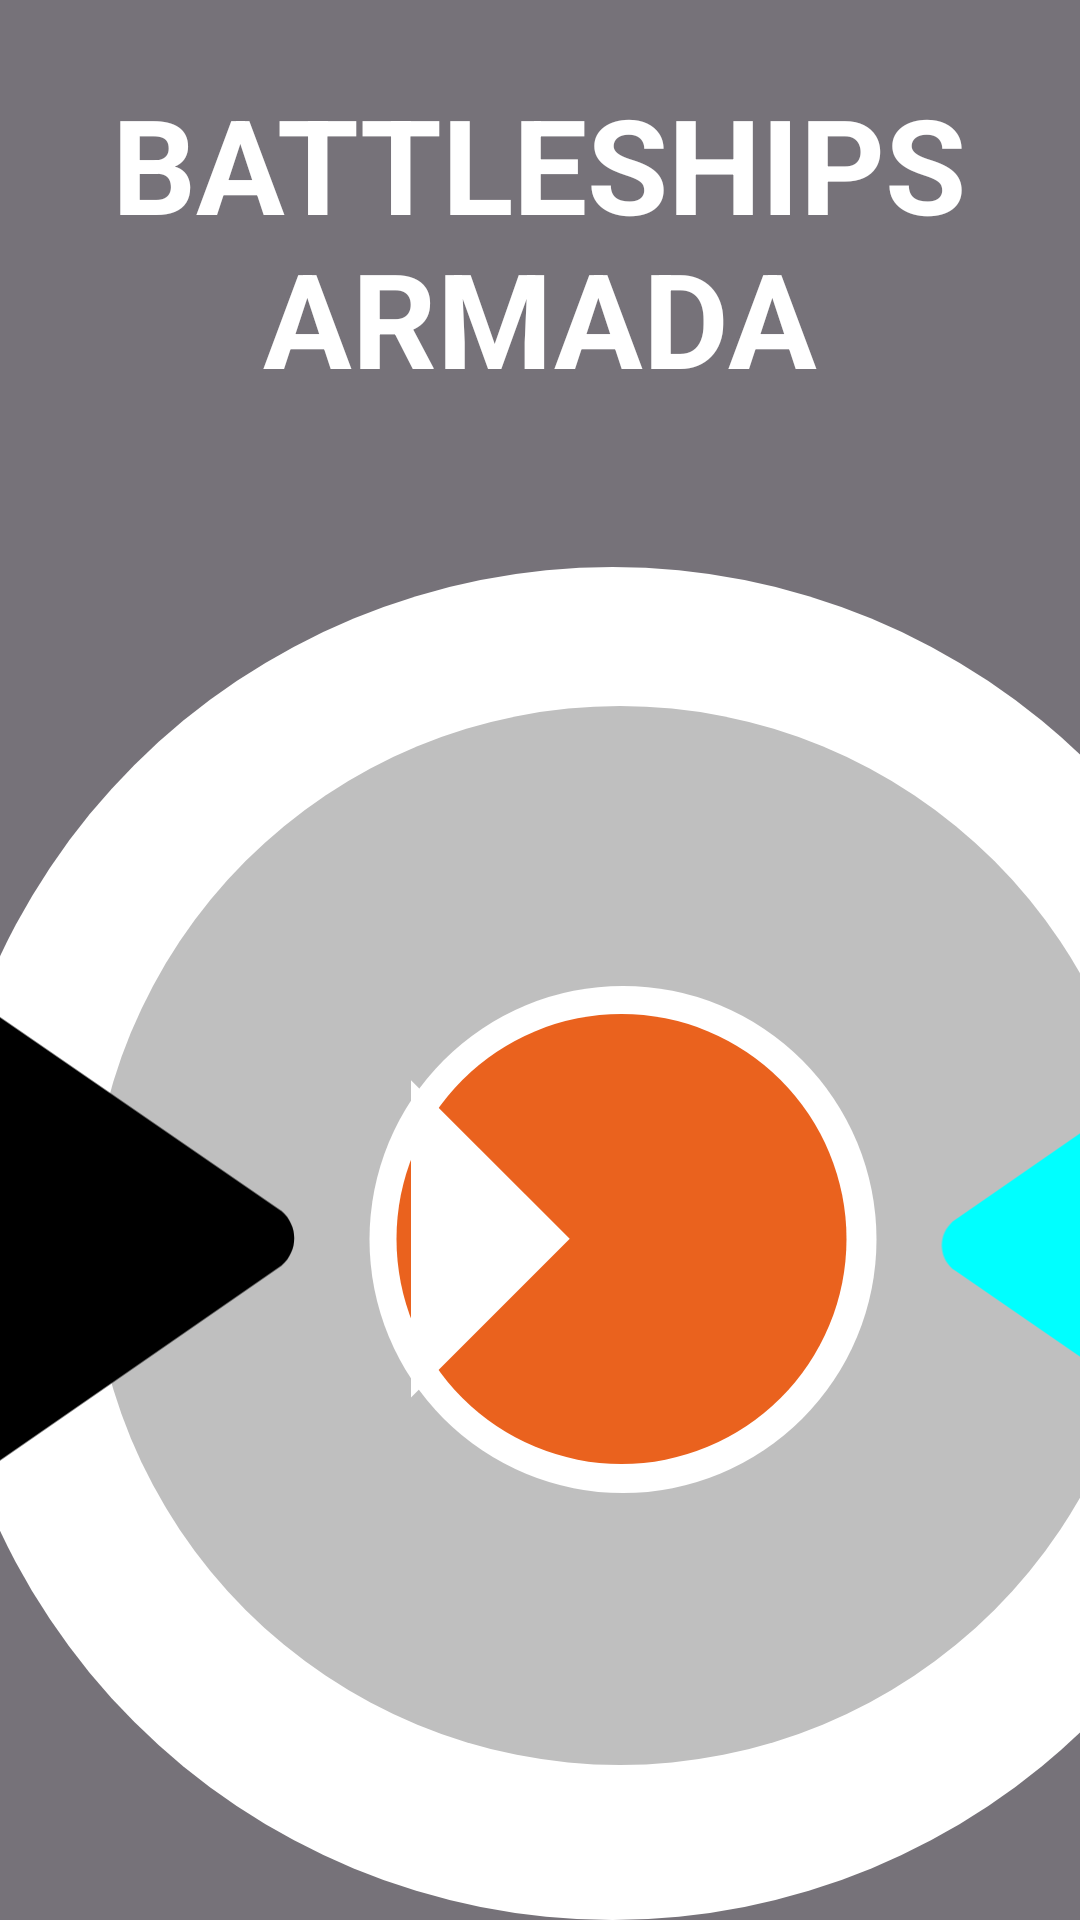

The Android layout XML behind this screen, and the referenced resources:
<!-- AndroidManifest.xml: application theme Theme.MyFirstApp -->
<!-- res/layout/activity_main.xml -->
<?xml version="1.0" encoding="utf-8"?>
<androidx.constraintlayout.widget.ConstraintLayout xmlns:android="http://schemas.android.com/apk/res/android"
    xmlns:app="http://schemas.android.com/apk/res-auto"
    xmlns:tools="http://schemas.android.com/tools"
    android:id="@+id/main"
    android:layout_width="match_parent"
    android:layout_height="match_parent"
    android:background="#7A7A7A"
    android:backgroundTint="@color/material_on_background_emphasis_medium"
    android:visibility="visible"
    tools:context=".MainActivity">

    
    <TextView
        android:id="@+id/BattleshipArmada"
        android:layout_width="300dp"
        android:layout_height="100dp"
        android:text="@string/battleships_armada"
        android:textAlignment="center"
        android:textColor="#ffffff"
        android:textSize="44sp"

        android:textStyle="bold"
        android:visibility="visible"
        app:layout_constraintBottom_toBottomOf="parent"
        app:layout_constraintEnd_toEndOf="parent"
        app:layout_constraintHorizontal_bias="0.495"
        app:layout_constraintStart_toStartOf="parent"
        app:layout_constraintTop_toTopOf="parent"
        app:layout_constraintVertical_bias="0.046" />
    

    
    <Button
        android:id="@+id/InsButt"
        android:layout_width="132dp"
        android:layout_height="126dp"
        android:layout_marginStart="78dp"
        android:layout_marginTop="41dp"
        android:background="@drawable/roundbuttonins"
        android:text="@null"
        app:layout_constraintStart_toEndOf="@+id/settbutt"
        app:layout_constraintTop_toBottomOf="@+id/BigWhitecircleImage" />

    
    <Button
        android:id="@+id/settbutt"
        android:layout_width="132dp"
        android:layout_height="126dp"
        android:layout_marginStart="42dp"
        android:layout_marginTop="41dp"
        android:background="@drawable/roundbuttonsettings"
        android:text="@null"
        app:layout_constraintStart_toStartOf="parent"
        app:layout_constraintTop_toBottomOf="@+id/BigWhitecircleImage" />
    
    <ImageView
        android:id="@+id/BigWhitecircleImage"
        android:layout_width="743dp"
        android:layout_height="451dp"
        android:layout_marginStart="-168dp"
        android:layout_marginTop="64dp"
        android:contentDescription="@null"
        android:src="@drawable/shape"
        android:visibility="visible"
        app:layout_constraintStart_toStartOf="parent"
        app:layout_constraintTop_toBottomOf="@+id/BattleshipArmada" />
    
    <ImageView
        android:id="@+id/GreycircleImage"
        android:layout_width="522dp"
        android:layout_height="353dp"
        android:layout_marginStart="-55dp"
        android:layout_marginTop="-405dp"
        android:contentDescription="@null"
        android:src="@drawable/smallercircle"
        android:visibility="visible"
        app:layout_constraintStart_toStartOf="parent"
        app:layout_constraintTop_toBottomOf="@+id/BigWhitecircleImage" />
    
    <ImageView
        android:id="@+id/whitearoundorangecircleImage"
        android:layout_width="484dp"
        android:layout_height="169dp"
        android:layout_marginStart="-35dp"
        android:layout_marginTop="-260dp"
        android:contentDescription="@null"
        android:src="@drawable/playbiggercircle"
        android:visibility="visible"
        app:layout_constraintStart_toStartOf="parent"
        app:layout_constraintTop_toBottomOf="@+id/GreycircleImage" />
    
    <ImageView
        android:id="@+id/orangecircleImage"
        android:layout_width="449dp"
        android:layout_height="150dp"
        android:layout_marginStart="-18dp"
        android:layout_marginTop="-160dp"
        android:contentDescription="@null"
        android:src="@drawable/orangecircle"
        android:visibility="visible"
        app:layout_constraintStart_toStartOf="parent"
        app:layout_constraintTop_toBottomOf="@+id/whitearoundorangecircleImage" />
    
    <ImageView
        android:id="@+id/PlayImage"
        android:layout_width="123dp"
        android:layout_height="137dp"
        android:layout_marginTop="-135dp"
        android:layout_marginEnd="100dp"
        android:clickable="true"
        android:contentDescription="@null"
        android:src="@drawable/triangle"
        android:visibility="visible"
        app:layout_constraintEnd_toEndOf="parent"
        app:layout_constraintTop_toBottomOf="@+id/orangecircleImage" />
    
    <androidx.cardview.widget.CardView
        android:id="@+id/SettingsButton"
        android:layout_width="132dp"
        android:layout_height="127dp"
        app:cardCornerRadius="100dp"
        app:layout_constraintBottom_toBottomOf="@id/settbutt"
        app:layout_constraintStart_toStartOf="@id/settbutt">

        <ImageView
            android:id="@+id/settingsImage"
            android:layout_width="228dp"
            android:layout_height="204dp"
            android:layout_marginStart="2dp"
            android:layout_marginEnd="50dp"
            android:adjustViewBounds="true"
            android:baselineAlignBottom="false"
            android:clickable="true"
            android:contentDescription="@string/setdesc"
            android:cropToPadding="true"
            android:elevation="20dp"
            android:padding="-90dp"
            android:paddingStart="-180dp"
            android:paddingEnd="-75dp"
            android:paddingBottom="68dp"
            app:srcCompat="@drawable/settings" />
    </androidx.cardview.widget.CardView>
    
    <androidx.cardview.widget.CardView
        android:id="@+id/InsButton"
        android:layout_width="129dp"
        android:layout_height="127dp"
        android:layout_marginStart="78dp"
        android:layout_marginTop="42dp"
        app:cardCornerRadius="100dp"
        app:layout_constraintEnd_toEndOf="@+id/InsButt"
        app:layout_constraintStart_toEndOf="@+id/settbutt"
        app:layout_constraintTop_toBottomOf="@+id/BigWhitecircleImage">

        <ImageView
            android:id="@+id/QuestionmarkImage"
            android:layout_width="128dp"
            android:layout_height="139dp"
            android:adjustViewBounds="true"
            android:clickable="true"
            android:cropToPadding="true"
            android:padding="-7dp"
            app:srcCompat="@drawable/instructions" />
    </androidx.cardview.widget.CardView>
     
    <ImageView
        android:id="@+id/blacktriangle"
        android:layout_width="517dp"
        android:layout_height="602dp"
        android:layout_marginEnd="10dp"
        android:layout_marginBottom="-90dp"
        android:rotation="90"
        android:rotationX="0"
        android:rotationY="0"
        android:src="@drawable/blacktriangle"
        android:translationX="-15dp"
        android:translationY="-5dp"
        app:layout_constraintBottom_toTopOf="@+id/settbutt"
        app:layout_constraintEnd_toStartOf="@+id/InsButt" />
    
    <ImageView
        android:id="@+id/cyantriangle"
        android:layout_width="482dp"
        android:layout_height="451dp"
        android:layout_marginStart="-287dp"
        android:layout_marginBottom="-447dp"
        android:rotation="-90"
        android:rotationY="0"
        android:src="@drawable/cyantriangle"
        android:translationX="5dp"
        android:translationY="-20dp"
        app:layout_constraintBottom_toTopOf="@+id/blacktriangle"
        app:layout_constraintStart_toEndOf="@+id/GreycircleImage"
        tools:ignore="ContentDescription" />


</androidx.constraintlayout.widget.ConstraintLayout>
<!-- resources referenced by this layout -->
<resources>
  <!-- drawable cyantriangle (drawable) -->
  <?xml version="1.0" encoding="utf-8"?>
  
  <vector xmlns:android="http://schemas.android.com/apk/res/android"
      android:height="50dp"
      android:width="50dp"
      android:viewportHeight="20.0"
      android:viewportWidth="20.0">
      <path android:fillColor="@color/cyan"
          android:pathData="M 11 9 L 8.345 5.163 c -0.195 -0.217 -0.511 -0.217 -0.705 0 l -0.012 0.02 L 5 9 c -0.195 0.217 -0.195 0.569 0 0.786 l 0.006 0.005 C 4 10 5 10 5 10 h 6.983 c 0.143 0 0.017 -0 0.017 0 l -1 -1 C 11 9 11 9 11 9 z"/>
  
  
  </vector>
  <!-- drawable orangecircle (drawable) -->
  <?xml version="1.0" encoding="utf-8"?>
  
  <selector xmlns:android="http://schemas.android.com/apk/res/android">
      <item>
          <shape android:shape="oval">
              <solid android:color="#EA621E"/>
              <size android:height="50dp"/>
              <size android:width="50dp"/>
  
  
          </shape>
      </item>
  </selector>
  <!-- drawable playbiggercircle (drawable) -->
  <?xml version="1.0" encoding="utf-8"?>
  
  <selector xmlns:android="http://schemas.android.com/apk/res/android">
      <item>
          <shape android:shape="oval">
              <solid android:color="#ffffff"/>
              <size android:height="50dp"/>
              <size android:width="50dp"/>
  
  
          </shape>
      </item>
  
  </selector>
  <!-- drawable roundbuttonins (drawable) -->
  <?xml version="1.0" encoding="utf-8"?>
  
  <selector xmlns:android="http://schemas.android.com/apk/res/android">
      <item android:state_pressed = "false">
          <shape android:shape = "oval">
              <solid android:color = "#ffff00"/>
          </shape>
      </item>
      <item android:state_pressed = "true">
          <shape android:shape = "oval">
              <solid android:color = "#fff000"/>
          </shape>
  
      </item>
  </selector>
  <!-- drawable roundbuttonsettings (drawable) -->
  <?xml version="1.0" encoding="utf-8"?>
  
  <selector xmlns:android="http://schemas.android.com/apk/res/android">
      <item android:state_pressed = "false">
          <shape android:shape = "oval">
              <solid android:color = "#ffff00"/>
  
          </shape>
      </item>
      <item android:state_pressed = "true">
          <shape android:shape = "oval">
              <solid android:color = "#fff000"/>
          </shape>
  
      </item>
  
  </selector>
  <!-- drawable shape (drawable) -->
  <?xml version="1.0" encoding="utf-8"?>
  
  <selector xmlns:android="http://schemas.android.com/apk/res/android">
      <item>
          <shape android:shape="oval">
              <solid android:color="#ffffff"/>
              <size android:height="100dp"/>
              <size android:width="100dp"/>
              <padding android:bottom="10dp"/>
              <padding android:top="10dp"/>
  
          </shape>
  
      </item>
  </selector>
  <!-- drawable smallercircle (drawable) -->
  <?xml version="1.0" encoding="utf-8"?>
  
  <selector xmlns:android="http://schemas.android.com/apk/res/android">
      <item>
          <shape android:shape="oval">
              <solid android:color="#bfbfbf"/>
              <size android:height="80dp"/>
              <size android:width="80dp"/>
  
          </shape>
  
      </item>
  
  </selector>
  <string name="battleships_armada">BATTLESHIPS ARMADA</string>
  <string name="setdesc">Desc</string>
  <style name="Theme.MyFirstApp" parent="Base.Theme.MyFirstApp" />
  <color name="black">#FF000000</color>
  <color name="cyan">#FF00FFFF</color>
  <style name="Base.Theme.MyFirstApp" parent="Theme.Material3.DayNight.NoActionBar">
          
          
      </style>
</resources>
